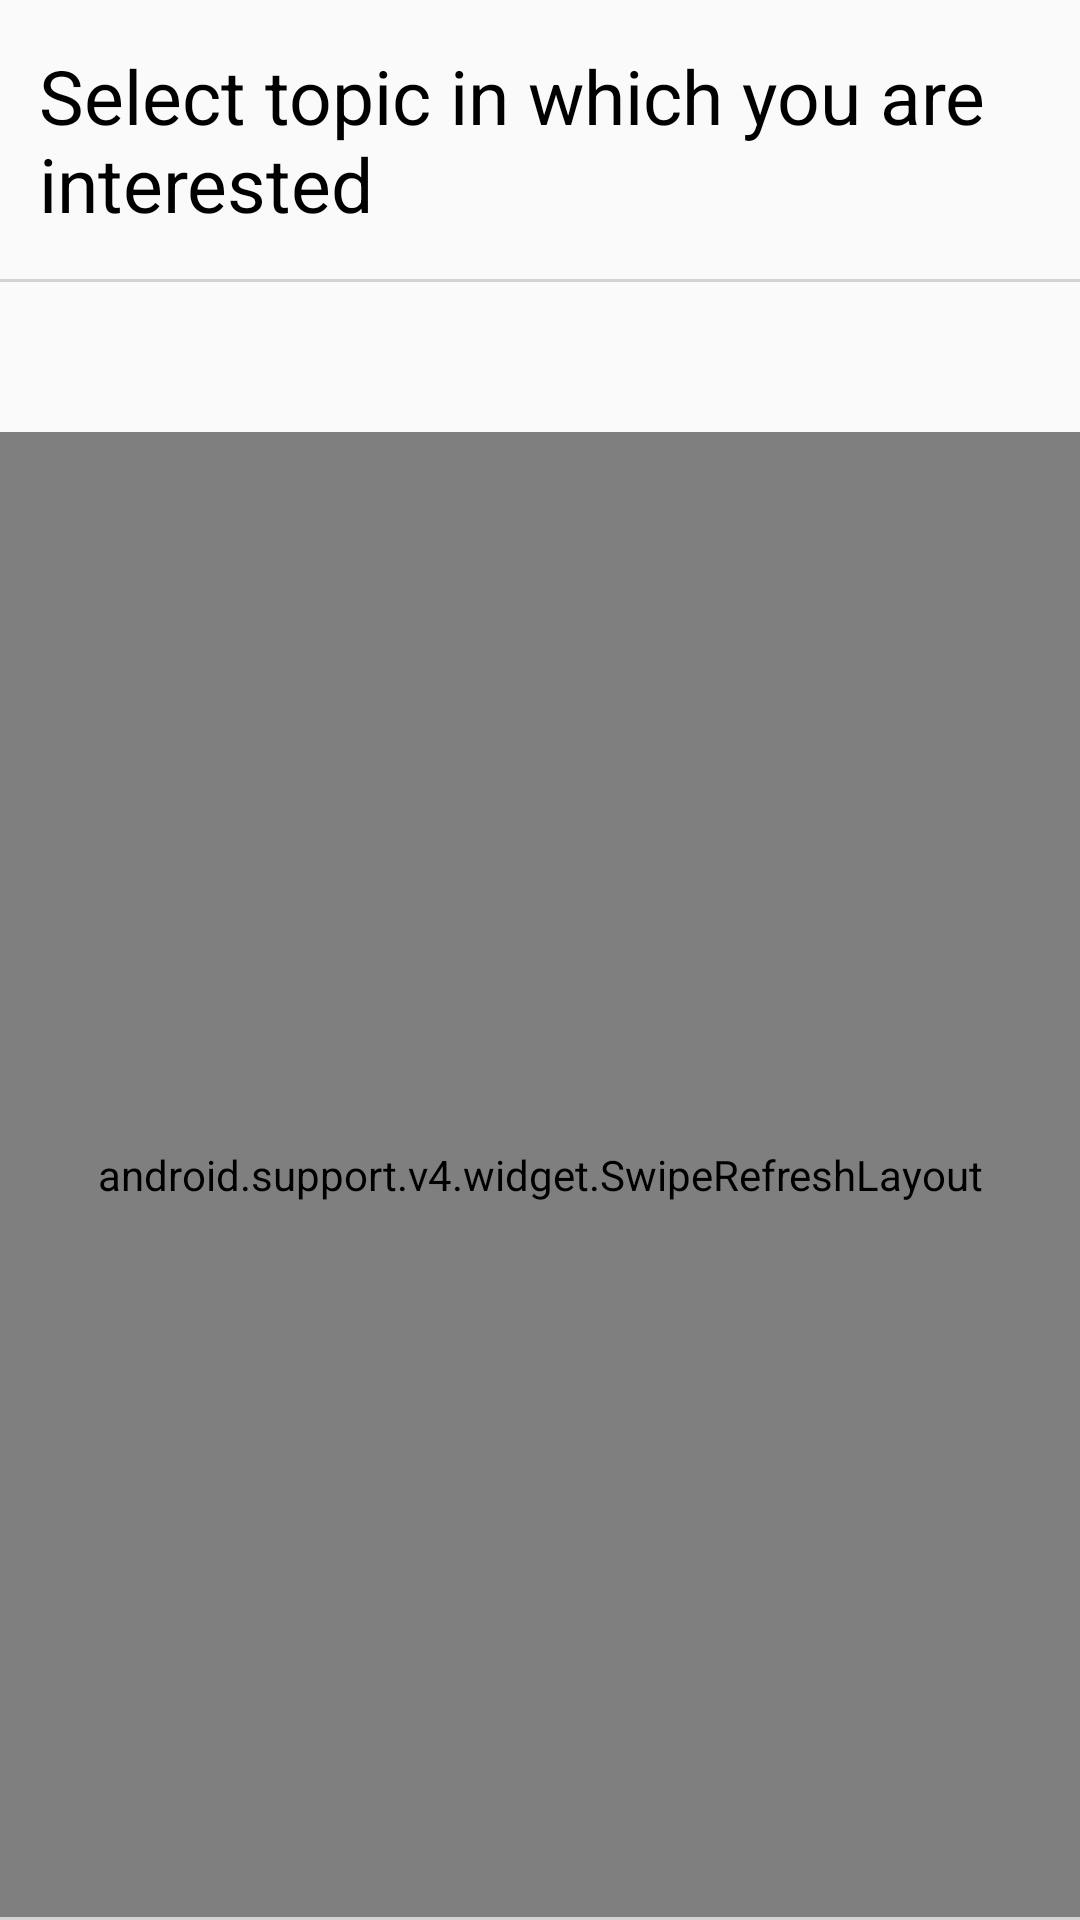

Layout XML and referenced resources for this Android screen:
<!-- AndroidManifest.xml: application theme AppTheme -->
<!-- res/layout/activity_select_contents.xml -->
<?xml version="1.0" encoding="utf-8"?>
<android.support.constraint.ConstraintLayout xmlns:android="http://schemas.android.com/apk/res/android"
    xmlns:app="http://schemas.android.com/apk/res-auto"
    android:layout_width="match_parent"
    android:layout_height="match_parent">


    <android.support.v7.widget.AppCompatTextView
        android:id="@+id/text_select_language"
        android:layout_width="0dp"
        android:layout_height="wrap_content"
        android:layout_marginEnd="@dimen/dp_8"
        android:layout_marginStart="@dimen/dp_8"
        android:layout_marginTop="@dimen/dp_10"
        app:fontFamily="@font/roboto_bold"
        android:textSize="@dimen/sp_20"
        android:padding="@dimen/dp_5"
        android:text="@string/select_interest"
        android:textColor="@color/black"
        app:layout_constraintEnd_toEndOf="parent"
        app:layout_constraintStart_toStartOf="parent"
        app:layout_constraintTop_toTopOf="parent" />

    <View
        android:id="@+id/divider"
        android:layout_width="0dp"
        android:layout_height="@dimen/dp_1"
        android:layout_marginBottom="@dimen/dp_10"
        android:layout_marginTop="@dimen/dp_10"
        android:background="@color/grey"
        app:layout_constraintLeft_toLeftOf="parent"
        app:layout_constraintRight_toRightOf="parent"
        app:layout_constraintTop_toBottomOf="@+id/text_select_language" />

    <include
        layout="@layout/include_recycler_view"
        android:layout_width="0dp"
        android:layout_height="0dp"
        android:layout_marginTop="@dimen/dp_50"
        app:layout_constraintBottom_toTopOf="@+id/dividerBottom"
        app:layout_constraintLeft_toLeftOf="parent"
        app:layout_constraintRight_toRightOf="parent"
        app:layout_constraintTop_toBottomOf="@+id/divider" />

    <View
        android:id="@+id/dividerBottom"
        android:layout_width="0dp"
        android:layout_height="@dimen/dp_1"
        android:background="@color/grey"
        app:layout_constraintBottom_toTopOf="@+id/btContinue"
        app:layout_constraintLeft_toLeftOf="parent"
        app:layout_constraintRight_toRightOf="parent" />

    <android.support.v7.widget.AppCompatButton
        android:id="@+id/btContinue"
        android:layout_width="wrap_content"
        android:layout_height="wrap_content"
        android:background="?selectableItemBackground"
        android:drawableEnd="@drawable/ic_check"
        android:drawablePadding="@dimen/dp_10"
        android:drawableRight="@drawable/ic_check"
        android:text="@string/continueFurther"
        android:textAllCaps="false"
        android:layout_margin="@dimen/dp_5"
        android:visibility="gone"
        app:layout_constraintBottom_toBottomOf="parent"
        app:layout_constraintEnd_toEndOf="parent" />
</android.support.constraint.ConstraintLayout>
<!-- res/layout/include_recycler_view.xml (included above) -->
<?xml version="1.0" encoding="utf-8"?>
<FrameLayout xmlns:android="http://schemas.android.com/apk/res/android"
    android:layout_width="match_parent"
    android:layout_height="match_parent">

    <include
        android:id="@+id/noData"
        layout="@layout/include_message_layout"/>

    <ProgressBar
        android:id="@+id/loading"
        style="?android:attr/progressBarStyle"
        android:layout_width="wrap_content"
        android:layout_height="wrap_content"
        android:layout_gravity="center"
        android:visibility="gone" />

    <android.support.v4.widget.SwipeRefreshLayout
        android:id="@+id/pullToRefresh"
        android:layout_width="match_parent"
        android:layout_height="match_parent">

        <android.support.v7.widget.RecyclerView
            android:id="@+id/recyclerView"
            android:layout_width="match_parent"
            android:layout_height="match_parent" />
    </android.support.v4.widget.SwipeRefreshLayout>
</FrameLayout>
<!-- res/layout/include_message_layout.xml (included above) -->
<?xml version="1.0" encoding="utf-8"?>
<LinearLayout xmlns:android="http://schemas.android.com/apk/res/android"
    xmlns:app="http://schemas.android.com/apk/res-auto"
    android:layout_width="match_parent"
    android:layout_height="match_parent"
    android:layout_gravity="center"
    android:gravity="center"
    android:orientation="vertical"
    android:visibility="gone">

    <android.support.v7.widget.AppCompatImageView
        android:id="@+id/imageContent"
        android:layout_width="wrap_content"
        android:layout_height="wrap_content"
        app:srcCompat="@drawable/ic_no_data" />

    <android.support.v7.widget.AppCompatTextView
        android:id="@+id/textData"
        android:layout_width="wrap_content"
        android:layout_height="wrap_content"
        android:layout_marginTop="@dimen/dp_5"
        android:gravity="center"
        app:fontFamily="@font/roboto_regular"
        android:text="@string/noData" />
</LinearLayout>
<!-- resources referenced by this layout -->
<resources>
  <color name="black">#000</color>
  <color name="grey">#d3d3d3</color>
  <dimen name="dp_1">1dp</dimen>
  <dimen name="dp_10">10dp</dimen>
  <dimen name="dp_5">5dp</dimen>
  <dimen name="dp_50">50dp</dimen>
  <dimen name="dp_8">8dp</dimen>
  <dimen name="sp_20">25sp</dimen>
  <!-- drawable ic_check: png bitmap (drawable-hdpi, 319 bytes) -->
  <!-- drawable ic_no_data: vector/xml drawable (drawable, 4808 chars, omitted) -->
  <string name="continueFurther">Continue</string>
  <string name="noData">No data found, check internet connection or refresh</string>
  <string name="select_interest">Select topic in which you are interested</string>
  <style name="AppTheme" parent="Theme.AppCompat.Light.NoActionBar">
          <item name="colorPrimary">@color/colorPrimary</item>
          <item name="colorPrimaryDark">@color/colorPrimaryDark</item>
          <item name="colorAccent">@color/colorAccent</item>
      </style>
  <color name="colorPrimary">#3F51B5</color>
  <color name="colorPrimaryDark">#818181</color>
  <color name="colorAccent">#FF4081</color>
</resources>
